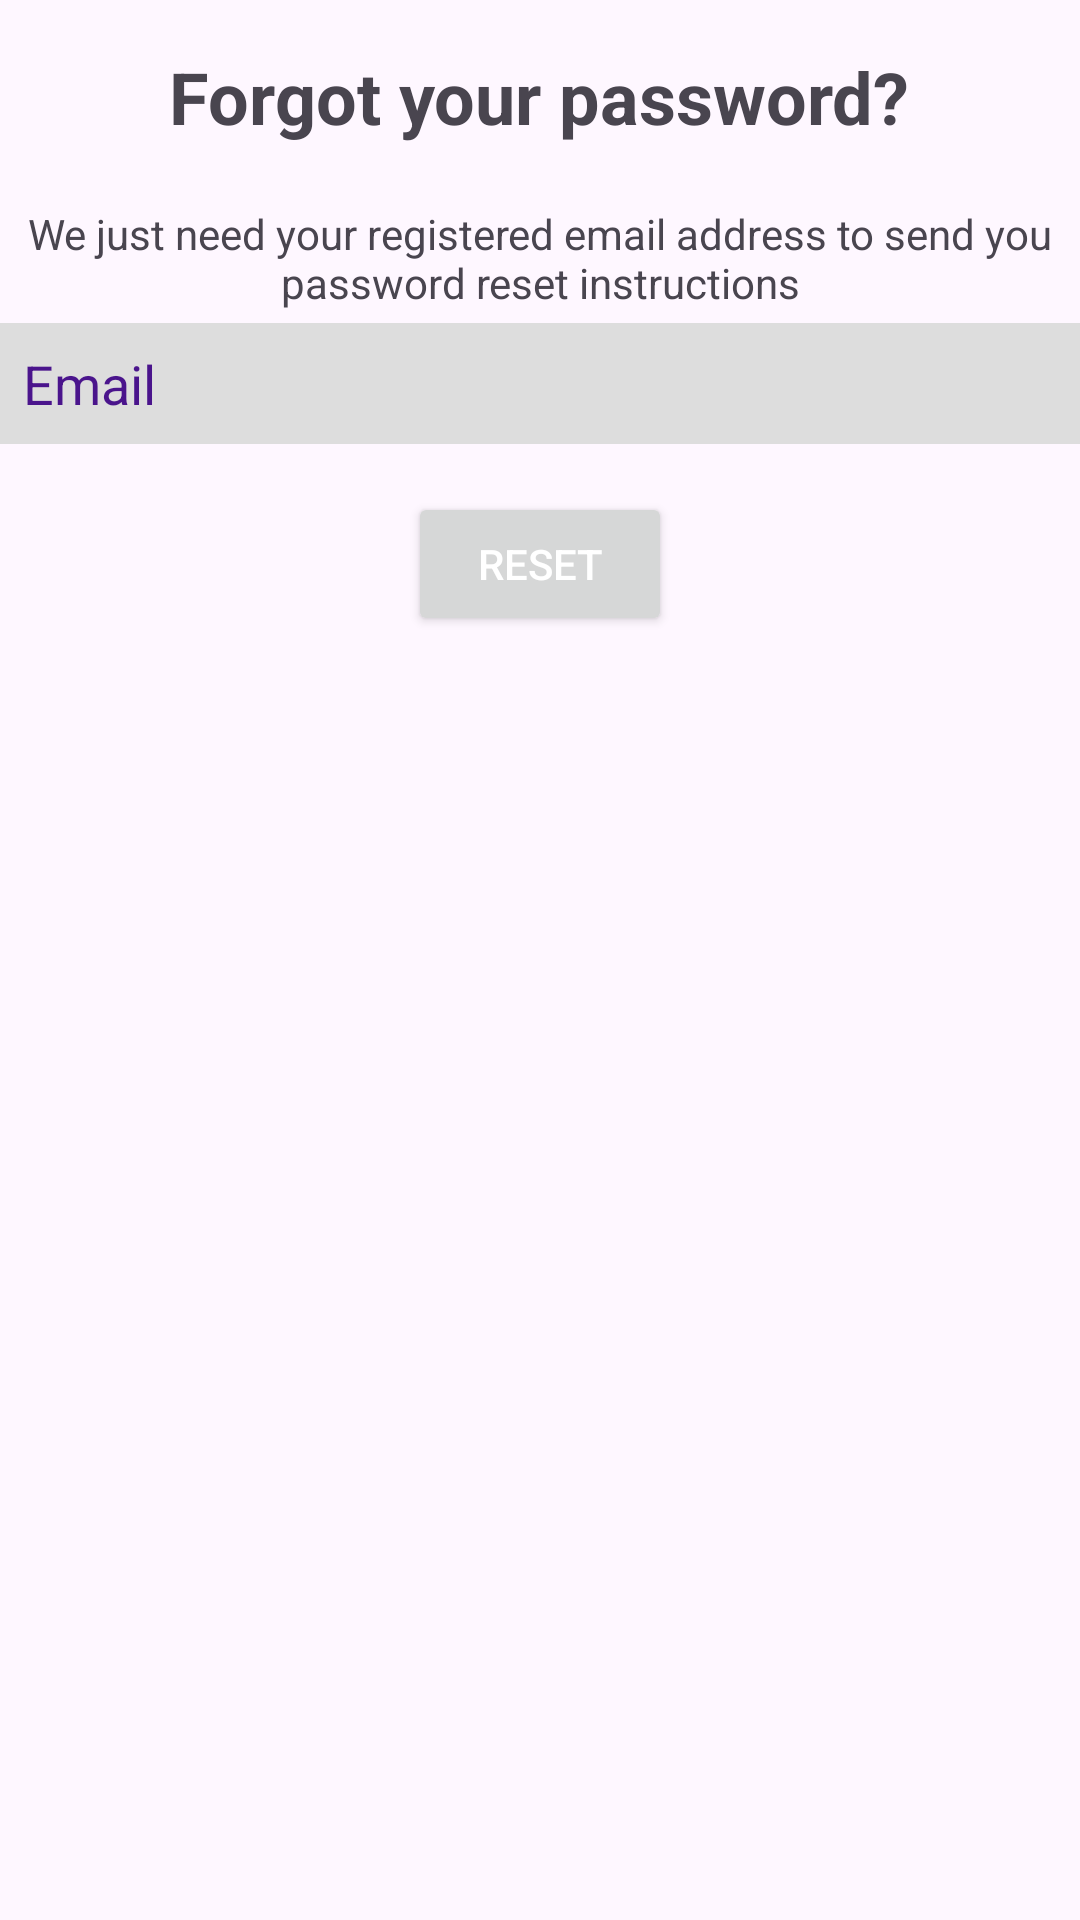

Layout XML and referenced resources for this Android screen:
<!-- AndroidManifest.xml: application theme Theme.Material3.Light -->
<!-- res/layout/activity_forgot_password.xml -->
<?xml version="1.0" encoding="utf-8"?>
<ScrollView xmlns:android="http://schemas.android.com/apk/res/android"
    xmlns:tools="http://schemas.android.com/tools"
    android:layout_width="match_parent"
    android:layout_height="wrap_content"
    android:layout_gravity="center">

    <LinearLayout
        android:layout_width="match_parent"
        android:layout_height="wrap_content"
        android:gravity="center"
        android:orientation="vertical"
        android:paddingLeft="@dimen/activity_horizontal_margin"
        android:paddingRight="@dimen/activity_horizontal_margin"
        tools:context=".ui.authentication.ForgotPasswordActivity">

        <TextView
            android:layout_width="wrap_content"
            android:layout_height="wrap_content"
            android:padding="16dp"
            android:text="@string/forgot_your_password"
            android:textSize="24sp"
            android:textStyle="bold" />

        <TextView
            android:layout_width="wrap_content"
            android:layout_height="wrap_content"
            android:layout_margin="4dp"
            android:gravity="center_horizontal"
            android:text="@string/forgot_password_message" />

        <EditText
            android:id="@+id/email"
            android:layout_width="match_parent"
            android:layout_height="wrap_content"
            android:background="#ddd"
            android:hint="@string/email"
            android:padding="8dp"
            android:singleLine="true"
            android:textColorHint="#4a148c" />

        <ProgressBar
            android:id="@+id/progressBar"
            android:visibility="gone"
            android:layout_width="wrap_content"
            android:layout_height="wrap_content" />

        <Button
            android:id="@+id/reset_button"
            android:layout_width="wrap_content"
            android:layout_height="wrap_content"
            android:layout_gravity="center"
            android:layout_marginTop="16dp"
            android:text="@string/reset"
            android:textColor="#fff" />

    </LinearLayout>
</ScrollView>
<!-- resources referenced by this layout -->
<resources>
  <string name="email">Email</string>
  <string name="forgot_password_message">We just need your registered email address to send you password reset instructions</string>
  <string name="forgot_your_password">Forgot your password?</string>
  <string name="reset">Reset</string>
</resources>
